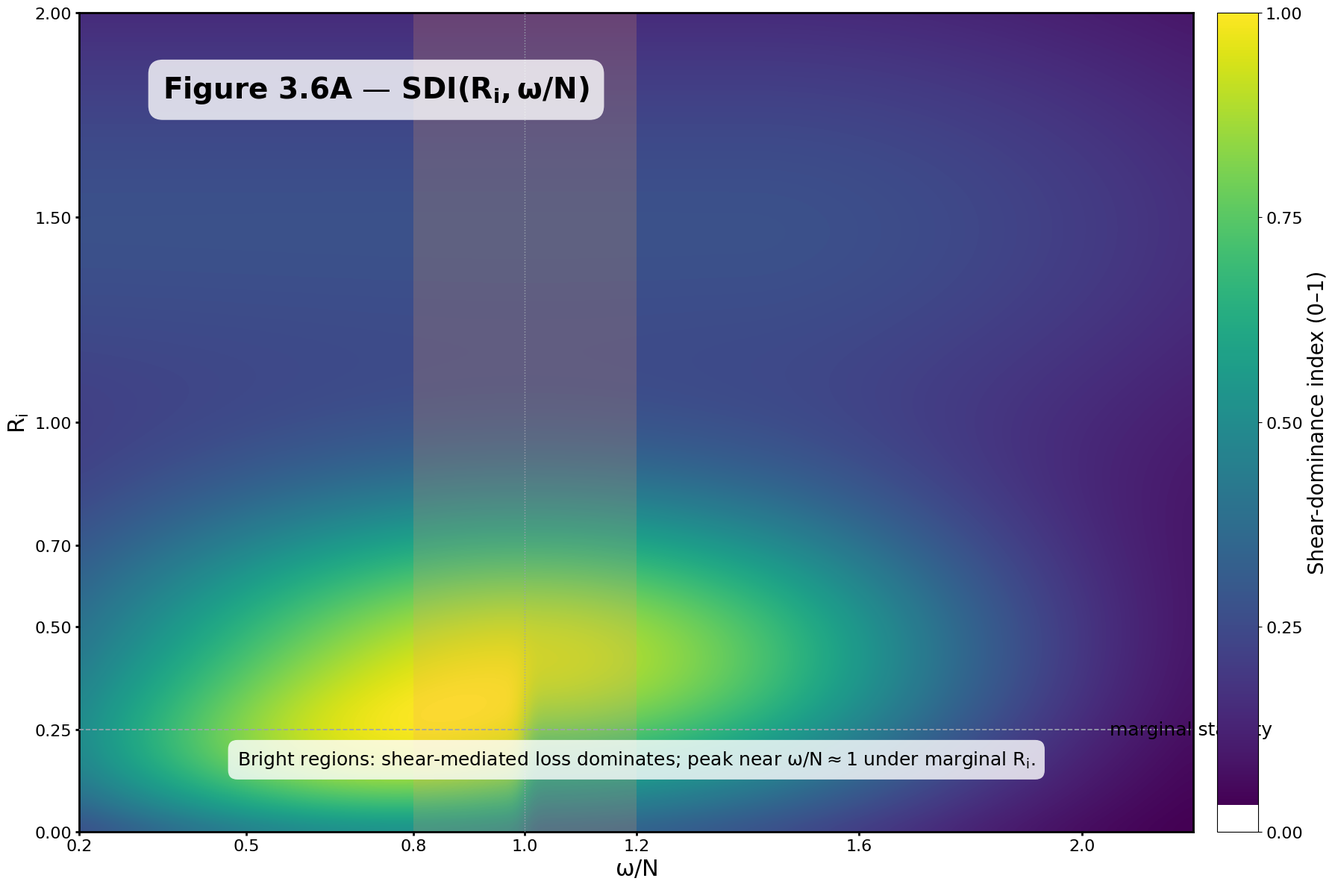
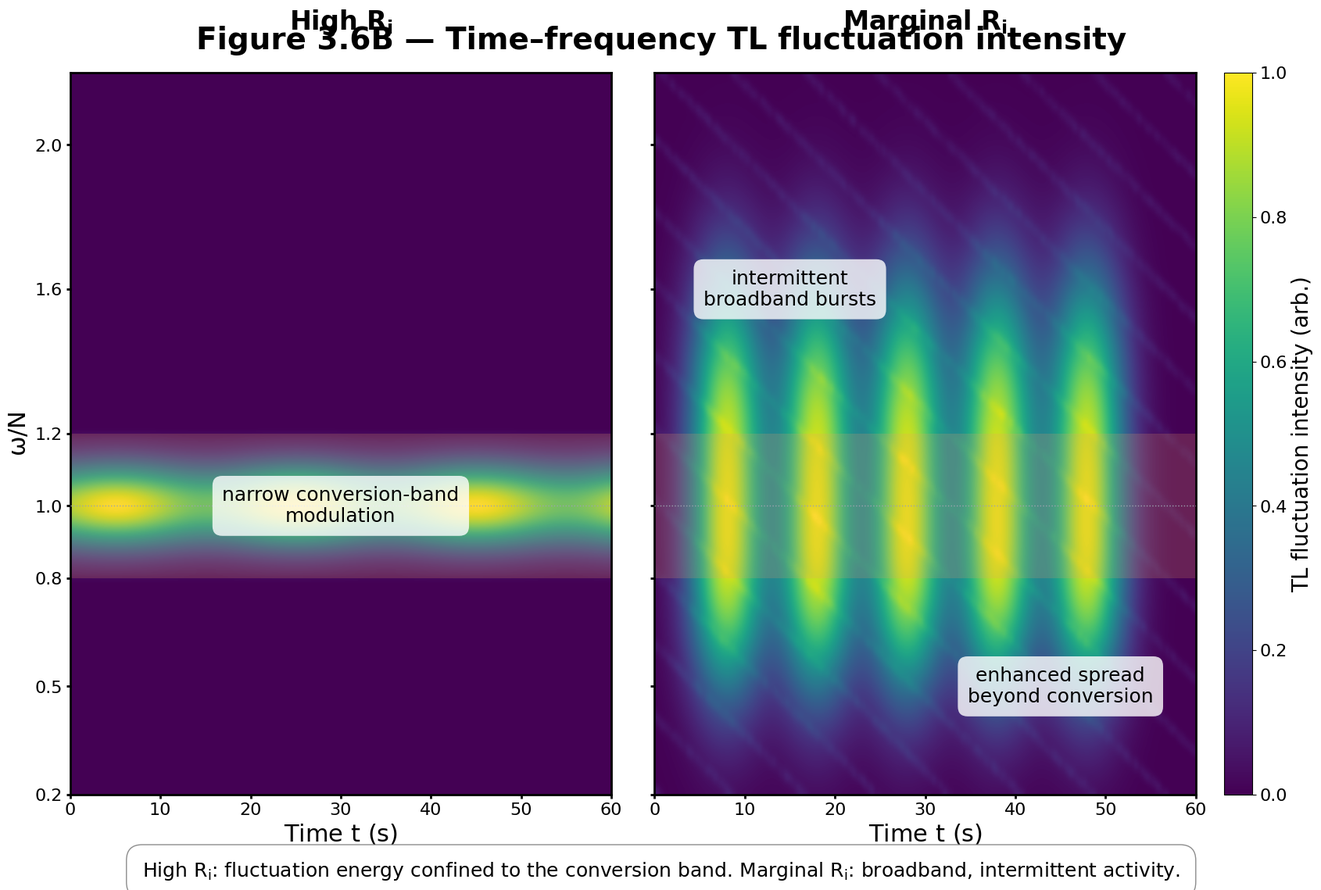
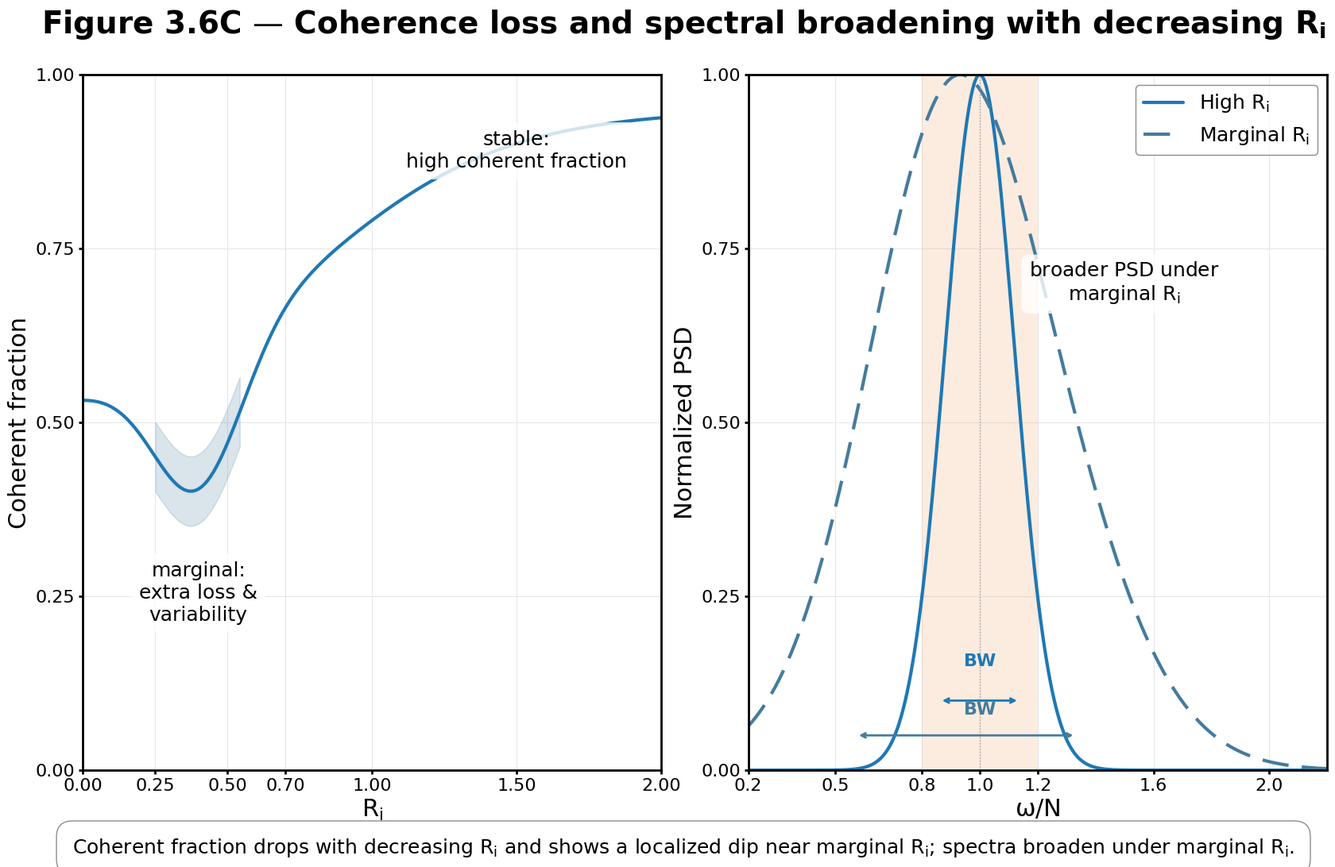

Source code (Python) for these figures, in order:
#!/usr/bin/env python3
"""
Generate Figure 3.6 A, B, C for shear-dominance analysis
with exact specifications for publication quality.
"""

import numpy as np
import matplotlib.pyplot as plt
import matplotlib.patches as mpatches
from matplotlib import gridspec
from matplotlib.patches import Rectangle
from scipy.ndimage import gaussian_filter

# Set up matplotlib for publication quality
plt.rcParams['font.family'] = 'sans-serif'
plt.rcParams['font.sans-serif'] = ['Helvetica', 'Arial']
plt.rcParams['mathtext.default'] = 'regular'

# Color scheme (colorblind-safe)
COLORS = {
    'deep_blue': '#1F78B4',
    'steel_blue': '#457B9D',
    'amber': '#F4A261',
    'grid': '#E5E7EB',
    'dotted': '#9CA3AF',
    'magenta': '#B3007D'
}

def create_shear_dominance_field(ri_vals, omega_n_vals):
    """
    Create synthetic shear-dominance index (SDI) field.
    Bright horizontally elongated island centered ~(Ri≈0.4, ω/N≈1).
    """
    RI, OMEGA_N = np.meshgrid(ri_vals, omega_n_vals, indexing='ij')
    
    # Main bright island centered at (Ri≈0.4, ω/N≈1)
    ri_center = 0.4
    omega_center = 1.0
    
    # Horizontal elongation (wider in ω/N direction)
    ri_width = 0.3
    omega_width = 0.6
    
    # Main Gaussian peak
    main_peak = np.exp(-((RI - ri_center)**2 / (2 * ri_width**2) + 
                         (OMEGA_N - omega_center)**2 / (2 * omega_width**2)))
    
    # Decay as Ri → 1-2
    decay_high_ri = np.exp(-((RI - 1.5)**2 / (2 * 0.5**2))) * 0.3
    
    # Weak tongue for ω/N < 1 at very low Ri (shear-driven tail)
    low_ri_tail = np.exp(-((RI - 0.15)**2 / (2 * 0.15**2))) * \
                  np.exp(-((OMEGA_N - 0.6)**2 / (2 * 0.4**2))) * 0.4
    low_ri_tail *= (OMEGA_N < 1.0)
    
    # Combine components
    sdi = main_peak + decay_high_ri + low_ri_tail
    
    # Decay for ω/N > 1.4
    sdi *= np.where(OMEGA_N > 1.4, 
                    np.exp(-((OMEGA_N - 1.4)**2 / (2 * 0.8**2))), 
                    1.0)
    
    # Suppress extremes: fade top/bottom edges
    edge_fade = np.exp(-((RI - 1.0)**2 / (2 * 2.0**2)))
    sdi *= 0.3 + 0.7 * edge_fade
    
    # Smooth and normalize
    sdi = gaussian_filter(sdi, sigma=1.5)
    sdi = np.clip(sdi / sdi.max(), 0, 1)
    
    return sdi

def add_conversion_band(ax, omega_n_range, alpha=0.2, add_centerline=True):
    """Add translucent amber conversion window overlay."""
    ylim = ax.get_ylim()
    rect = Rectangle((0.8, ylim[0]), 0.4, ylim[1] - ylim[0],
                     facecolor=COLORS['amber'], alpha=alpha, 
                     edgecolor='none', zorder=2)
    ax.add_patch(rect)
    
    if add_centerline:
        ax.axvline(1.0, color=COLORS['dotted'], linestyle=':', 
                   linewidth=1, zorder=3)

def figure_3_6a():
    """Generate Figure 3.6A - Shear-dominance index heatmap."""
    # Setup
    fig = plt.figure(figsize=(18, 12), dpi=100, facecolor='white')
    ax = fig.add_subplot(111)
    
    # Define axes
    ri_vals = np.linspace(0.0, 2.0, 200)
    omega_n_vals = np.linspace(0.2, 2.2, 200)
    
    # Generate SDI field
    sdi = create_shear_dominance_field(ri_vals, omega_n_vals)
    
    # Plot heatmap with viridis colormap (darker = higher)
    im = ax.imshow(sdi, extent=[omega_n_vals[0], omega_n_vals[-1], 
                                 ri_vals[0], ri_vals[-1]],
                   aspect='auto', origin='lower', cmap='viridis',
                   interpolation='bilinear', zorder=1)
    
    # Add conversion band overlay
    add_conversion_band(ax, omega_n_vals)
    
    # Optional dashed guide at Ri = 0.25
    ax.axhline(0.25, color=COLORS['dotted'], linestyle='--', 
               linewidth=1.2, zorder=3)
    ax.text(2.05, 0.25, 'marginal stability', 
            fontsize=18, va='center', ha='left')
    
    # Axes configuration
    ax.set_xlabel(r'$\omega/N$', fontsize=22, fontweight='normal')
    ax.set_ylabel(r'$R_i$', fontsize=22, fontweight='normal')
    ax.set_xlim(0.2, 2.2)
    ax.set_ylim(0.0, 2.0)
    ax.set_xticks([0.2, 0.5, 0.8, 1.0, 1.2, 1.6, 2.0])
    ax.set_yticks([0, 0.25, 0.5, 0.7, 1.0, 1.5, 2.0])
    ax.tick_params(labelsize=16, width=2)
    
    # Grid
    ax.grid(True, color=COLORS['grid'], linewidth=0.8, alpha=1.0, which='major')
    ax.set_axisbelow(True)
    
    # Spine width
    for spine in ax.spines.values():
        spine.set_linewidth(2)
    
    # Colorbar
    cbar = fig.colorbar(im, ax=ax, pad=0.02, fraction=0.046)
    cbar.set_label('Shear-dominance index (0–1)', fontsize=20, fontweight='normal')
    cbar.set_ticks([0, 0.25, 0.5, 0.75, 1.0])
    cbar.ax.tick_params(labelsize=16)
    
    # Title inside top-left
    ax.text(0.35, 1.85, r'Figure 3.6A — $SDI(R_i, \omega/N)$', 
            fontsize=28, fontweight='bold', ha='left', va='top',
            bbox=dict(boxstyle='round,pad=0.5', facecolor='white', alpha=0.8, edgecolor='none'))
    
    # Caption inside, below axis
    caption = (r"Bright regions: shear-mediated loss dominates; "
               r"peak near $\omega/N \approx 1$ under marginal $R_i$.")
    ax.text(1.2, 0.15, caption, fontsize=18, ha='center', va='bottom',
            bbox=dict(boxstyle='round,pad=0.5', facecolor='white', alpha=0.8, edgecolor='none'))
    
    plt.tight_layout()
    return fig

def create_time_freq_field(time_vals, omega_n_vals, scenario='high_ri'):
    """
    Create synthetic time-frequency TL fluctuation intensity.
    scenario: 'high_ri' or 'marginal_ri'
    """
    T, OMEGA_N = np.meshgrid(time_vals, omega_n_vals, indexing='ij')
    
    if scenario == 'high_ri':
        # Thin, time-steady ridge confined to amber band (0.8-1.2)
        intensity = np.exp(-((OMEGA_N - 1.0)**2 / (2 * 0.08**2)))
        # Add some temporal modulation
        intensity *= (1.0 + 0.15 * np.sin(2 * np.pi * T / 20))
        # Confine to conversion band
        intensity *= ((OMEGA_N >= 0.8) & (OMEGA_N <= 1.2))
        
    else:  # marginal_ri
        # Intermittent broadband bursts
        intensity = np.zeros_like(T)
        
        # Add several intermittent bursts
        burst_times = [8, 18, 28, 38, 48]
        for bt in burst_times:
            # Broader frequency spread
            burst = np.exp(-((T - bt)**2 / (2 * 3.0**2)))
            # Broader frequency content
            freq_profile = (np.exp(-((OMEGA_N - 1.0)**2 / (2 * 0.3**2))) * 0.8 +
                           np.exp(-((OMEGA_N - 0.7)**2 / (2 * 0.2**2))) * 0.4 +
                           np.exp(-((OMEGA_N - 1.4)**2 / (2 * 0.25**2))) * 0.5)
            intensity += burst[:, :] * freq_profile
        
        # Add some oblique streaks
        for i in range(len(time_vals)):
            for j in range(len(omega_n_vals)):
                if (i + 2*j) % 40 < 5:
                    intensity[i, j] += 0.1 * np.random.rand()
    
    intensity = gaussian_filter(intensity, sigma=1.0)
    intensity = np.clip(intensity / intensity.max() if intensity.max() > 0 else intensity, 0, 1)
    
    return intensity

def figure_3_6b():
    """Generate Figure 3.6B - Time-frequency TL fluctuation intensity."""
    # Setup: two panels side-by-side
    fig = plt.figure(figsize=(18, 12), dpi=100, facecolor='white')
    gs = gridspec.GridSpec(1, 2, figure=fig, wspace=0.08, 
                          left=0.08, right=0.88, top=0.92, bottom=0.15)
    
    # Define axes
    time_vals = np.linspace(0, 60, 300)
    omega_n_vals = np.linspace(0.2, 2.2, 200)
    
    # Create both panels
    scenarios = ['high_ri', 'marginal_ri']
    titles = [r'High $R_i$', r'Marginal $R_i$']
    axes = []
    images = []
    
    for idx, (scenario, title) in enumerate(zip(scenarios, titles)):
        ax = fig.add_subplot(gs[0, idx])
        axes.append(ax)
        
        # Generate field
        intensity = create_time_freq_field(time_vals, omega_n_vals, scenario)
        
        # Plot
        im = ax.imshow(intensity.T, extent=[time_vals[0], time_vals[-1],
                                            omega_n_vals[0], omega_n_vals[-1]],
                       aspect='auto', origin='lower', cmap='viridis',
                       interpolation='bilinear', zorder=1)
        images.append(im)
        
        # Add conversion band
        ax.axhspan(0.8, 1.2, facecolor=COLORS['amber'], alpha=0.2, zorder=2)
        ax.axhline(1.0, color=COLORS['dotted'], linestyle=':', 
                   linewidth=1, zorder=3)
        
        # Axes configuration
        ax.set_xlabel('Time $t$ (s)', fontsize=22)
        ax.set_xlim(0, 60)
        ax.set_xticks(np.arange(0, 70, 10))
        ax.set_ylim(0.2, 2.2)
        ax.set_yticks([0.2, 0.5, 0.8, 1.0, 1.2, 1.6, 2.0])
        ax.tick_params(labelsize=16, width=2)
        
        if idx == 0:
            ax.set_ylabel(r'$\omega/N$', fontsize=22)
        else:
            ax.set_yticklabels([])
        
        # Grid
        ax.grid(True, color=COLORS['grid'], linewidth=0.8, alpha=1.0, which='major')
        ax.set_axisbelow(True)
        
        # Spines
        for spine in ax.spines.values():
            spine.set_linewidth(2)
        
        # Panel title
        ax.text(0.5, 1.05, title, fontsize=24, fontweight='bold',
                ha='center', va='bottom', transform=ax.transAxes)
        
        # Add micro-labels
        if scenario == 'high_ri':
            ax.text(30, 1.0, 'narrow conversion-band\nmodulation', 
                    fontsize=18, ha='center', va='center',
                    bbox=dict(boxstyle='round,pad=0.5', facecolor='white', 
                             alpha=0.8, edgecolor='none'))
        else:
            ax.text(15, 1.6, 'intermittent\nbroadband bursts', 
                    fontsize=18, ha='center', va='center',
                    bbox=dict(boxstyle='round,pad=0.5', facecolor='white', 
                             alpha=0.8, edgecolor='none'))
            ax.text(45, 0.5, 'enhanced spread\nbeyond conversion', 
                    fontsize=18, ha='center', va='center',
                    bbox=dict(boxstyle='round,pad=0.5', facecolor='white', 
                             alpha=0.8, edgecolor='none'))
    
    # Shared colorbar on far right
    cbar_ax = fig.add_axes([0.90, 0.15, 0.02, 0.77])
    cbar = fig.colorbar(images[0], cax=cbar_ax)
    cbar.set_label('TL fluctuation intensity (arb.)', fontsize=20)
    cbar.ax.tick_params(labelsize=16)
    
    # Overall title
    fig.text(0.5, 0.97, 'Figure 3.6B — Time–frequency TL fluctuation intensity',
             fontsize=28, fontweight='bold', ha='center', va='top')
    
    # Caption
    caption = (r"High $R_i$: fluctuation energy confined to the conversion band. "
               r"Marginal $R_i$: broadband, intermittent activity.")
    fig.text(0.5, 0.08, caption, fontsize=18, ha='center', va='top',
            bbox=dict(boxstyle='round,pad=0.8', facecolor='white', 
                     alpha=0.9, edgecolor='gray', linewidth=1))
    
    return fig

def figure_3_6c():
    """Generate Figure 3.6C - Coherent fraction and PSD broadening."""
    # Setup: two subpanels
    fig = plt.figure(figsize=(18, 12), dpi=100, facecolor='white')
    gs = gridspec.GridSpec(1, 2, figure=fig, wspace=0.15,
                          left=0.08, right=0.95, top=0.88, bottom=0.15)
    
    # LEFT PANEL: Coherent fraction vs Ri
    ax1 = fig.add_subplot(gs[0, 0])
    
    ri_vals = np.linspace(0.0, 2.0, 200)
    
    # Monotone decreasing from ~0.95 at Ri=2 to ~0.5 at Ri≈0.25
    coherent_frac = 0.5 + 0.45 * (1 / (1 + np.exp(-3 * (ri_vals - 0.8))))
    
    # Add localized deeper notch centered Ri ≈ 0.3-0.5 (to ~0.4)
    notch_center = 0.4
    notch_width = 0.15
    notch = -0.2 * np.exp(-((ri_vals - notch_center)**2 / (2 * notch_width**2)))
    coherent_frac += notch
    
    # Plot main curve
    ax1.plot(ri_vals, coherent_frac, color=COLORS['deep_blue'], 
             linewidth=3, solid_capstyle='round', solid_joinstyle='round')
    
    # Shaded variability region around notch
    notch_mask = (ri_vals >= 0.25) & (ri_vals <= 0.55)
    ax1.fill_between(ri_vals[notch_mask], 
                     coherent_frac[notch_mask] - 0.05,
                     coherent_frac[notch_mask] + 0.05,
                     color=COLORS['steel_blue'], alpha=0.2, zorder=1)
    
    # Axes configuration
    ax1.set_xlabel(r'$R_i$', fontsize=22)
    ax1.set_ylabel('Coherent fraction', fontsize=22)
    ax1.set_xlim(0.0, 2.0)
    ax1.set_ylim(0, 1)
    ax1.set_xticks([0, 0.25, 0.5, 0.7, 1.0, 1.5, 2.0])
    ax1.set_yticks([0, 0.25, 0.5, 0.75, 1.0])
    ax1.tick_params(labelsize=16, width=2)
    
    # Grid
    ax1.grid(True, color=COLORS['grid'], linewidth=0.8, alpha=1.0, which='major')
    ax1.set_axisbelow(True)
    
    # Spines
    for spine in ax1.spines.values():
        spine.set_linewidth(2)
    
    # Micro-notes
    ax1.text(1.5, 0.92, 'stable:\nhigh coherent fraction', 
             fontsize=18, ha='center', va='top',
             bbox=dict(boxstyle='round,pad=0.4', facecolor='white', 
                      alpha=0.8, edgecolor='none'))
    ax1.text(0.4, 0.3, 'marginal:\nextra loss &\nvariability', 
             fontsize=18, ha='center', va='top',
             bbox=dict(boxstyle='round,pad=0.4', facecolor='white', 
                      alpha=0.8, edgecolor='none'))
    
    # RIGHT PANEL: PSD broadening
    ax2 = fig.add_subplot(gs[0, 1])
    
    omega_n_vals = np.linspace(0.2, 2.2, 300)
    
    # High Ri: narrow peak near ω/N ≈ 1
    psd_high_ri = np.exp(-((omega_n_vals - 1.0)**2 / (2 * 0.12**2)))
    
    # Marginal Ri: broader peak/plateau
    psd_marginal = (0.7 * np.exp(-((omega_n_vals - 1.0)**2 / (2 * 0.35**2))) +
                    0.3 * np.exp(-((omega_n_vals - 0.85)**2 / (2 * 0.25**2))))
    
    # Normalize
    psd_high_ri /= psd_high_ri.max()
    psd_marginal /= psd_marginal.max()
    
    # Plot curves
    ax2.plot(omega_n_vals, psd_high_ri, color=COLORS['deep_blue'], 
             linewidth=3, linestyle='-', label=r'High $R_i$',
             solid_capstyle='round', solid_joinstyle='round')
    ax2.plot(omega_n_vals, psd_marginal, color=COLORS['steel_blue'], 
             linewidth=3, linestyle='--', label=r'Marginal $R_i$',
             solid_capstyle='round', solid_joinstyle='round', dashes=(8, 4))
    
    # Add conversion band overlay
    ax2.axvspan(0.8, 1.2, facecolor=COLORS['amber'], alpha=0.2, zorder=1)
    ax2.axvline(1.0, color=COLORS['dotted'], linestyle=':', linewidth=1, zorder=2)
    
    # Axes configuration
    ax2.set_xlabel(r'$\omega/N$', fontsize=22)
    ax2.set_ylabel('Normalized PSD', fontsize=22)
    ax2.set_xlim(0.2, 2.2)
    ax2.set_ylim(0, 1)
    ax2.set_xticks([0.2, 0.5, 0.8, 1.0, 1.2, 1.6, 2.0])
    ax2.set_yticks([0, 0.25, 0.5, 0.75, 1.0])
    ax2.tick_params(labelsize=16, width=2)
    
    # Grid
    ax2.grid(True, color=COLORS['grid'], linewidth=0.8, alpha=1.0, which='major')
    ax2.set_axisbelow(True)
    
    # Spines
    for spine in ax2.spines.values():
        spine.set_linewidth(2)
    
    # Legend
    ax2.legend(loc='upper right', fontsize=18, framealpha=0.9, 
              edgecolor='gray', frameon=True)
    
    # Micro-note
    ax2.text(1.5, 0.7, r'broader PSD under$\ $' + '\n' + r'marginal $R_i$', 
             fontsize=18, ha='center', va='center',
             bbox=dict(boxstyle='round,pad=0.4', facecolor='white', 
                      alpha=0.8, edgecolor='none'))
    
    # Optional bandwidth arrows (simplified as text markers)
    # High Ri bandwidth marker
    half_max_high = psd_high_ri.max() * 0.5
    idx_high = np.where(psd_high_ri >= half_max_high)[0]
    bw_high = omega_n_vals[idx_high[-1]] - omega_n_vals[idx_high[0]]
    
    # Marginal Ri bandwidth marker
    half_max_marg = psd_marginal.max() * 0.5
    idx_marg = np.where(psd_marginal >= half_max_marg)[0]
    bw_marg = omega_n_vals[idx_marg[-1]] - omega_n_vals[idx_marg[0]]
    
    # Draw bandwidth indicators
    ax2.annotate('', xy=(omega_n_vals[idx_high[-1]], 0.1), 
                xytext=(omega_n_vals[idx_high[0]], 0.1),
                arrowprops=dict(arrowstyle='<->', color=COLORS['deep_blue'], 
                               lw=2))
    ax2.text(1.0, 0.15, f'BW', fontsize=16, ha='center', 
            color=COLORS['deep_blue'], fontweight='bold')
    
    ax2.annotate('', xy=(omega_n_vals[idx_marg[-1]], 0.05), 
                xytext=(omega_n_vals[idx_marg[0]], 0.05),
                arrowprops=dict(arrowstyle='<->', color=COLORS['steel_blue'], 
                               lw=2))
    ax2.text(1.0, 0.08, f'BW', fontsize=16, ha='center', 
            color=COLORS['steel_blue'], fontweight='bold')
    
    # Overall title
    fig.text(0.5, 0.95, r'Figure 3.6C — Coherence loss and spectral broadening with decreasing $R_i$',
             fontsize=28, fontweight='bold', ha='center', va='top')
    
    # Caption
    caption = (r"Coherent fraction drops with decreasing $R_i$ and shows a localized dip near marginal $R_i$; "
               r"spectra broaden under marginal $R_i$.")
    fig.text(0.5, 0.08, caption, fontsize=18, ha='center', va='top',
            bbox=dict(boxstyle='round,pad=0.8', facecolor='white', 
                     alpha=0.9, edgecolor='gray', linewidth=1))
    
    return fig

def main():
    """Generate all three figures."""
    print("Generating Figure 3.6A - Shear-dominance index heatmap...")
    fig_a = figure_3_6a()
    fig_a.savefig('figure_3_6a.png', dpi=300, bbox_inches='tight', facecolor='white')
    fig_a.savefig('figure_3_6a.pdf', bbox_inches='tight', facecolor='white')
    print("  ✓ Saved: figure_3_6a.png (300 dpi) and figure_3_6a.pdf")
    
    print("\nGenerating Figure 3.6B - Time-frequency TL fluctuation intensity...")
    fig_b = figure_3_6b()
    fig_b.savefig('figure_3_6b.png', dpi=300, bbox_inches='tight', facecolor='white')
    fig_b.savefig('figure_3_6b.pdf', bbox_inches='tight', facecolor='white')
    print("  ✓ Saved: figure_3_6b.png (300 dpi) and figure_3_6b.pdf")
    
    print("\nGenerating Figure 3.6C - Coherence loss and spectral broadening...")
    fig_c = figure_3_6c()
    fig_c.savefig('figure_3_6c.png', dpi=300, bbox_inches='tight', facecolor='white')
    fig_c.savefig('figure_3_6c.pdf', bbox_inches='tight', facecolor='white')
    print("  ✓ Saved: figure_3_6c.png (300 dpi) and figure_3_6c.pdf")
    
    print("\n" + "="*60)
    print("All figures generated successfully!")
    print("="*60)
    print("\nOutput files:")
    print("  - figure_3_6a.png / .pdf")
    print("  - figure_3_6b.png / .pdf")
    print("  - figure_3_6c.png / .pdf")
    print("\nEach figure exported as:")
    print("  • PNG at 300 dpi (for drafts)")
    print("  • PDF with vector graphics (for editing/publication)")

if __name__ == '__main__':
    main()
